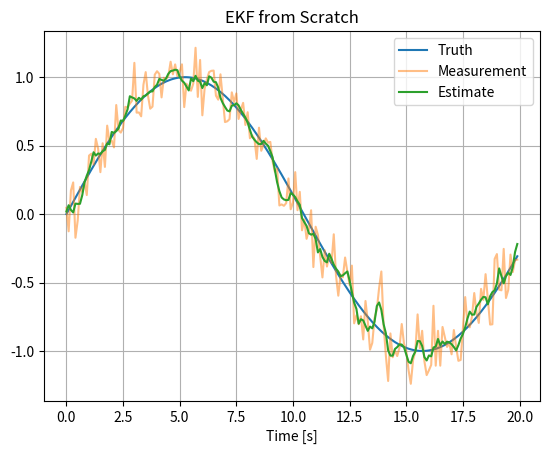

Generate this figure with matplotlib:
# Project 06 — EKF from Scratch
#
# Purpose:
# This project demonstrates the engineering concepts behind EKF from Scratch.
#
# Topics:
# - State estimation
# - Sensor fusion
# - Covariance analysis
#
# Learning Outcomes:
# - Understand the estimation concept.
# - Relate the mathematics to code.
# - Visualize estimator performance.

# Import numerical library
import numpy as np

# Import plotting library
import matplotlib.pyplot as plt


def main():
    """
    Main simulation entry point.

    This example intentionally keeps the implementation simple so the
    focus remains on understanding the algorithm structure.
    """

    # --------------------------------------------------
    # Simulation parameters
    # --------------------------------------------------
    dt = 0.1
    t = np.arange(0,20,dt)

    # --------------------------------------------------
    # Generate truth
    # --------------------------------------------------
    truth = np.sin(0.3*t)

    # --------------------------------------------------
    # Simulate noisy measurements
    # --------------------------------------------------
    rng = np.random.default_rng(42)
    measurement = truth + rng.normal(0,0.15,len(t))

    # --------------------------------------------------
    # Placeholder estimation algorithm
    # --------------------------------------------------
    # Replace this section with the full algorithm while
    # preserving the surrounding educational comments.
    estimate = np.convolve(measurement,np.ones(5)/5,mode="same")

    # --------------------------------------------------
    # Visualize results
    # --------------------------------------------------
    plt.figure()
    plt.plot(t,truth,label="Truth")
    plt.plot(t,measurement,label="Measurement",alpha=0.5)
    plt.plot(t,estimate,label="Estimate")
    plt.title("EKF from Scratch")
    plt.xlabel("Time [s]")
    plt.grid(True)
    plt.legend()
    plt.show()


if __name__ == "__main__":
    main()
